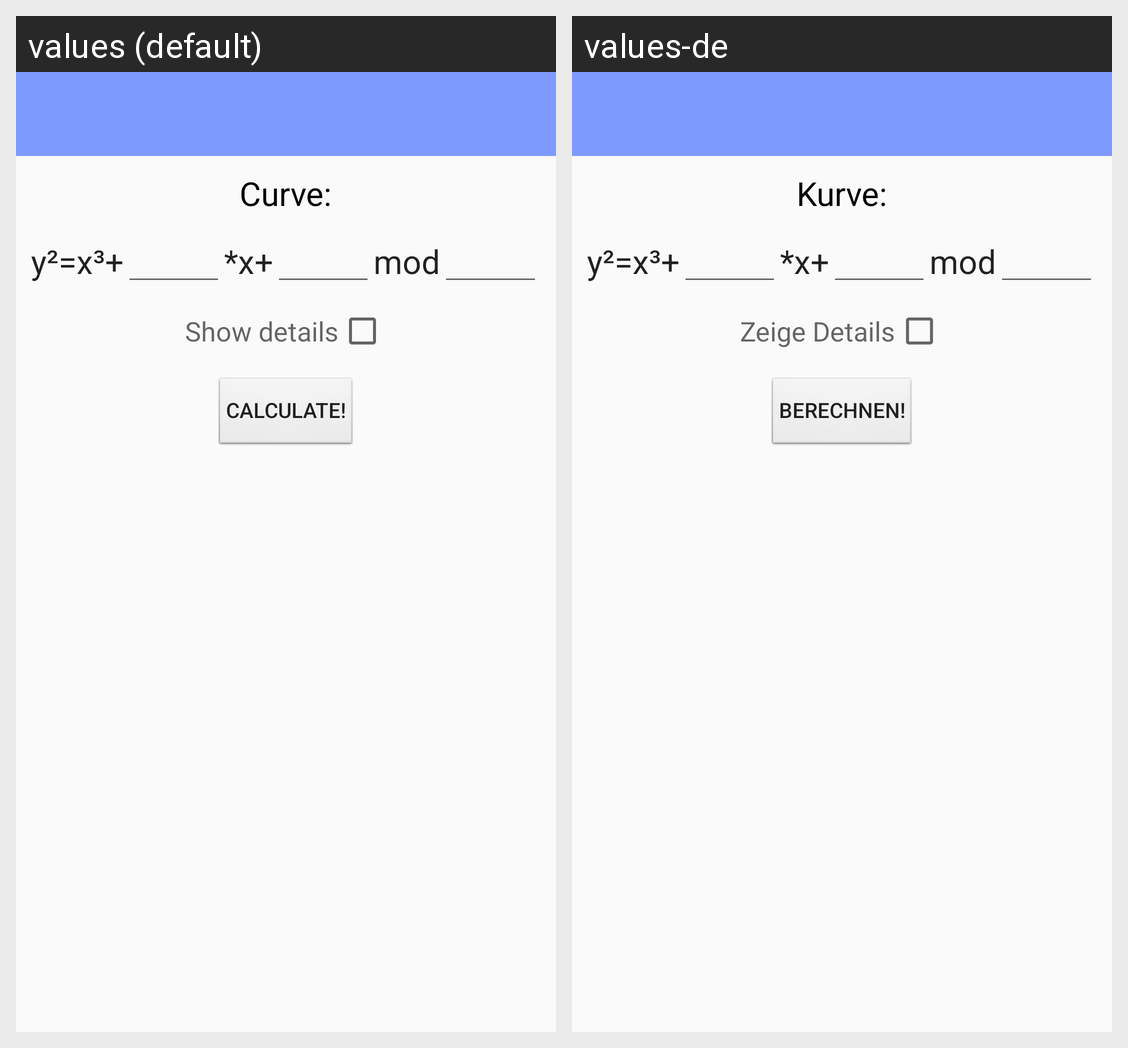

For this localized Android screen grid, give each drawn string resource with its value in every locale shown.
Android screen res/layout/app_bar_order_of_a_curve.xml rendered under 2 locales, left to right: values (default), values-de. Device: Nexus 5 (rendered at 1080×1920; each locale shown at half size, 540×960, under a caption strip naming it); theme AppTheme.
Strings drawn on this screen, with the default value and each locale's value (text and hints the layout hard-codes, and strings that could not be matched under every locale, appear in the picture but are not listed):

enter_the_curve
  values: Curve:
  values-de: Kurve:

show_details
  values: Show details
  values-de: Zeige Details

calculate
  values: calculate!
  values-de: berechnen!
